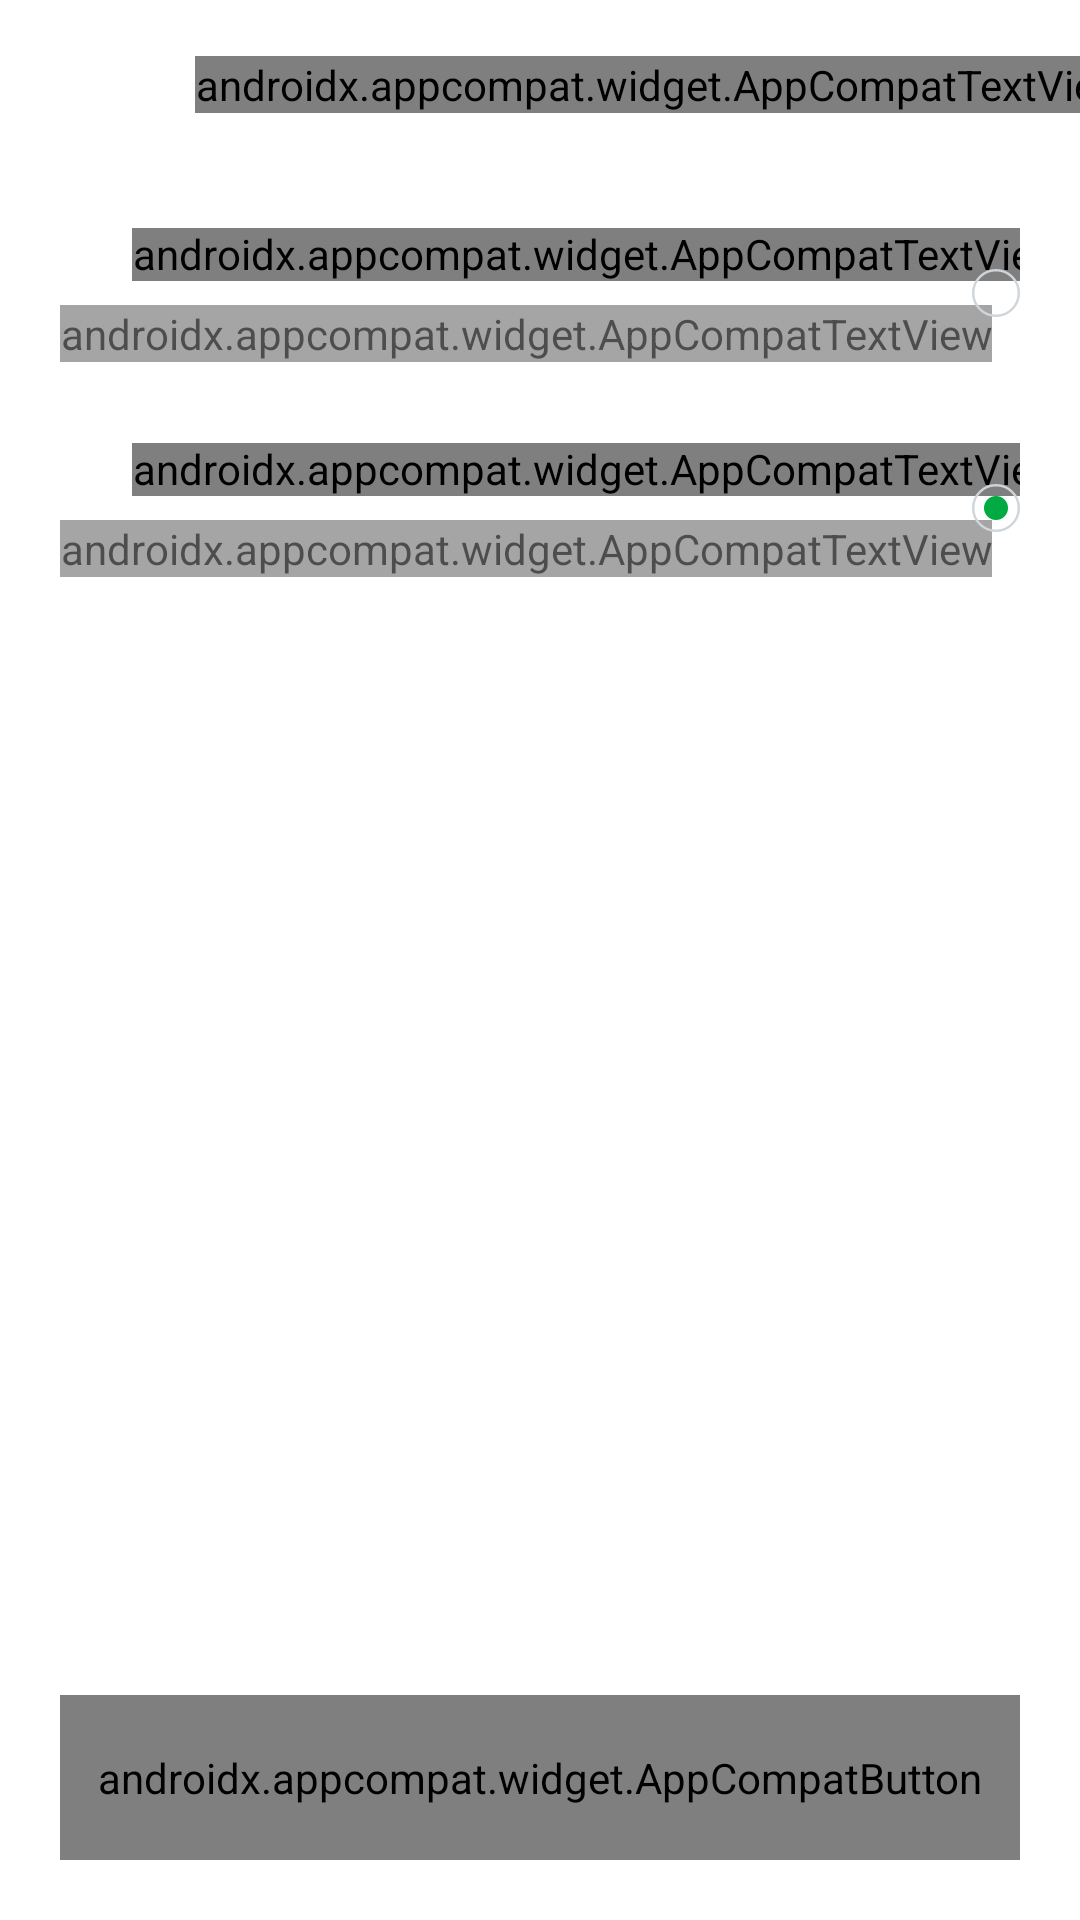

This screen was rendered from an Android layout file. Write that file and the resources it references.
<!-- AndroidManifest.xml: application theme AppTheme -->
<!-- res/layout/change_theme_night_fragment.xml -->
<?xml version="1.0" encoding="utf-8"?>
<androidx.constraintlayout.widget.ConstraintLayout xmlns:android="http://schemas.android.com/apk/res/android"
    xmlns:app="http://schemas.android.com/apk/res-auto"
    android:layout_width="match_parent"
    android:layout_height="match_parent"
    android:background="@drawable/ic_back_ground_night_new">

    <androidx.constraintlayout.widget.ConstraintLayout
        android:id="@+id/includeToolbar"
        android:layout_width="match_parent"
        android:layout_height="?actionBarSize"
        xmlns:tools="http://schemas.android.com/tools"
        app:layout_constraintTop_toTopOf="parent">

        <androidx.appcompat.widget.AppCompatImageView
            android:id="@+id/imageViewBack"
            android:layout_height="wrap_content"
            android:layout_width="wrap_content"
            android:src="@drawable/ic_back"
            android:tint="@color/colorWhite"
            android:padding="@dimen/dp_10"
            android:layout_marginStart="@dimen/dp_10"
            android:layout_marginVertical="@dimen/dp_10"
            app:layout_constraintStart_toStartOf="parent"
            app:layout_constraintTop_toTopOf="parent"
            app:layout_constraintBottom_toBottomOf="parent"/>

        <androidx.appcompat.widget.AppCompatTextView
            android:id="@+id/textViewToolbarTitle"
            android:layout_height="wrap_content"
            android:layout_width="wrap_content"
            android:text="@string/title_change_theme"
            android:textSize="@dimen/sp_14"
            android:fontFamily="@font/font_ibm_plex_sans_semi_bold"
            android:textColor="@color/colorWhite"
            android:layout_marginStart="@dimen/dp_20"
            app:layout_constraintStart_toEndOf="@id/imageViewBack"
            app:layout_constraintTop_toTopOf="parent"
            app:layout_constraintBottom_toBottomOf="parent"/>

    </androidx.constraintlayout.widget.ConstraintLayout>

    <androidx.core.widget.NestedScrollView
        android:layout_width="match_parent"
        android:layout_height="@dimen/dp_0"
        android:fillViewport="true"
        app:layout_constraintTop_toBottomOf="@id/includeToolbar"
        app:layout_constraintBottom_toBottomOf="parent">

        <androidx.constraintlayout.widget.ConstraintLayout
            android:layout_width="match_parent"
            android:layout_height="match_parent">

            <androidx.constraintlayout.widget.Guideline
                android:id="@+id/guidelineStart"
                style="@style/StyleStartGuideline" />

            <androidx.constraintlayout.widget.Guideline
                android:id="@+id/guidelineEnd"
                style="@style/StyleEndGuideline" />

            <androidx.constraintlayout.widget.ConstraintLayout
                android:id="@+id/constraintDayTheme"
                android:layout_width="@dimen/dp_0"
                android:layout_height="wrap_content"
                android:layout_marginTop="@dimen/dp_20"
                app:layout_constraintEnd_toEndOf="@id/guidelineEnd"
                app:layout_constraintStart_toStartOf="@id/guidelineStart"
                app:layout_constraintTop_toTopOf="parent">

                <androidx.appcompat.widget.AppCompatImageView
                    android:id="@+id/imageViewDayTheme"
                    android:layout_width="wrap_content"
                    android:layout_height="wrap_content"
                    android:src="@drawable/ic_day_theme"
                    android:tint="@color/colorWhite"
                    app:layout_constraintStart_toStartOf="@id/constraintDayTheme"
                    app:layout_constraintTop_toTopOf="@id/constraintDayTheme" />

                <androidx.appcompat.widget.AppCompatTextView
                    android:id="@+id/textViewTitleDayTheme"
                    android:layout_height="wrap_content"
                    android:layout_width="wrap_content"
                    android:textSize="@dimen/sp_14"
                    android:fontFamily="@font/font_ibm_plex_sans_semi_bold"
                    android:textColor="@color/colorWhite"
                    android:layout_marginStart="@dimen/dp_8"
                    android:text="@string/label_day_theme"
                    app:layout_constraintBottom_toBottomOf="@id/imageViewDayTheme"
                    app:layout_constraintStart_toEndOf="@id/imageViewDayTheme"
                    app:layout_constraintTop_toTopOf="@id/imageViewDayTheme" />

                <androidx.appcompat.widget.AppCompatTextView
                    android:id="@+id/textViewDayThemeText"
                    android:layout_height="wrap_content"
                    android:layout_width="wrap_content"
                    android:textSize="@dimen/sp_12"
                    android:fontFamily="@font/font_ibm_plex_sans_regular"
                    android:textColor="@color/colorWhite"
                    android:layout_marginTop="@dimen/dp_8"
                    android:alpha="0.7"
                    android:text="@string/label_from_this_menu_you_can_change_to_light_mode"
                    app:layout_constraintStart_toStartOf="@id/constraintDayTheme"
                    app:layout_constraintTop_toBottomOf="@id/textViewTitleDayTheme" />

                <androidx.appcompat.widget.AppCompatRadioButton
                    android:id="@+id/radioButtonDayTheme"
                    android:layout_width="wrap_content"
                    android:layout_height="wrap_content"
                    android:button="@drawable/dw_radio_button_selector_night"
                    app:layout_constraintBottom_toBottomOf="@id/textViewDayThemeText"
                    app:layout_constraintEnd_toEndOf="@id/constraintDayTheme"
                    app:layout_constraintTop_toTopOf="@id/textViewTitleDayTheme" />

            </androidx.constraintlayout.widget.ConstraintLayout>

            <androidx.constraintlayout.widget.ConstraintLayout
                android:id="@+id/constraintNightTheme"
                android:layout_width="@dimen/dp_0"
                android:layout_height="wrap_content"
                android:layout_marginTop="@dimen/dp_27"
                app:layout_constraintEnd_toEndOf="@id/guidelineEnd"
                app:layout_constraintStart_toStartOf="@id/guidelineStart"
                app:layout_constraintTop_toBottomOf="@id/constraintDayTheme">

                <androidx.appcompat.widget.AppCompatImageView
                    android:id="@+id/imageViewNightTheme"
                    android:layout_width="wrap_content"
                    android:layout_height="wrap_content"
                    android:src="@drawable/ic_night_theme"
                    android:tint="@color/colorWhite"
                    app:layout_constraintStart_toStartOf="@id/constraintNightTheme"
                    app:layout_constraintTop_toTopOf="@id/constraintNightTheme" />

                <androidx.appcompat.widget.AppCompatTextView
                    android:id="@+id/textViewTitleNightTheme"
                    android:layout_height="wrap_content"
                    android:layout_width="wrap_content"
                    android:textSize="@dimen/sp_14"
                    android:fontFamily="@font/font_ibm_plex_sans_semi_bold"
                    android:textColor="@color/colorWhite"
                    android:layout_marginStart="@dimen/dp_8"
                    android:text="@string/label_night_theme"
                    app:layout_constraintBottom_toBottomOf="@id/imageViewNightTheme"
                    app:layout_constraintStart_toEndOf="@id/imageViewNightTheme"
                    app:layout_constraintTop_toTopOf="@id/imageViewNightTheme" />

                <androidx.appcompat.widget.AppCompatTextView
                    android:id="@+id/textViewNightThemeText"
                    android:layout_height="wrap_content"
                    android:layout_width="wrap_content"
                    android:textSize="@dimen/sp_12"
                    android:fontFamily="@font/font_ibm_plex_sans_regular"
                    android:textColor="@color/colorWhite"
                    android:layout_marginTop="@dimen/dp_8"
                    android:alpha="0.7"
                    android:text="@string/label_from_this_menu_you_can_change_to_dark_mode"
                    app:layout_constraintStart_toStartOf="@id/constraintNightTheme"
                    app:layout_constraintTop_toBottomOf="@id/textViewTitleNightTheme" />

                <androidx.appcompat.widget.AppCompatRadioButton
                    android:id="@+id/radioButtonNightTheme"
                    android:layout_width="wrap_content"
                    android:layout_height="wrap_content"
                    android:checked="true"
                    android:button="@drawable/dw_radio_button_selector_night"
                    app:layout_constraintBottom_toBottomOf="@id/textViewNightThemeText"
                    app:layout_constraintEnd_toEndOf="@id/constraintNightTheme"
                    app:layout_constraintTop_toTopOf="@id/textViewTitleNightTheme" />

            </androidx.constraintlayout.widget.ConstraintLayout>

            <androidx.appcompat.widget.AppCompatButton
                android:id="@+id/buttonDone"
                style="@style/AppCompatButtonGreen"
                android:layout_marginBottom="@dimen/dp_20"
                android:text="@string/btn_done"
                app:layout_constraintBottom_toBottomOf="parent"
                app:layout_constraintEnd_toEndOf="@id/guidelineEnd"
                app:layout_constraintStart_toStartOf="@id/guidelineStart" />
        </androidx.constraintlayout.widget.ConstraintLayout>
    </androidx.core.widget.NestedScrollView>

</androidx.constraintlayout.widget.ConstraintLayout>
<!-- resources referenced by this layout -->
<resources>
  <color name="colorWhite">#FFFFFF</color>
  <dimen name="dp_0">0dp</dimen>
  <dimen name="dp_10">10dp</dimen>
  <dimen name="dp_20">20dp</dimen>
  <dimen name="dp_27">27dp</dimen>
  <dimen name="dp_8">8dp</dimen>
  <dimen name="sp_12">12sp</dimen>
  <dimen name="sp_14">14sp</dimen>
  <!-- drawable dw_radio_button_selector_night (drawable) -->
  <?xml version="1.0" encoding="utf-8"?>
  <selector xmlns:android="http://schemas.android.com/apk/res/android">
      <item android:drawable="@drawable/ic_radio_button_selected_night" android:state_checked="true"/>
      <item android:drawable="@drawable/ic_radio_button_unselected_night"/>
  </selector>
  <!-- drawable ic_back (drawable) -->
  <vector xmlns:android="http://schemas.android.com/apk/res/android"
      android:width="15dp"
      android:height="9dp"
      android:viewportWidth="15"
      android:viewportHeight="9">
    <path
        android:pathData="M5.71,7.71C6.1,7.32 6.1,6.69 5.71,6.3L4.41,5L14,5C14.55,5 15,4.55 15,4C15,3.45 14.55,3 14,3L4.41,3L5.7,1.71C6.09,1.32 6.09,0.69 5.7,0.3C5.31,-0.09 4.68,-0.09 4.29,0.3L0.58,4.01L4.29,7.72C4.68,8.1 5.32,8.1 5.71,7.71Z"
        android:fillColor="#35414A"/>
  </vector>
  <string name="btn_done">Done</string>
  <string name="label_day_theme">Day Theme</string>
  <string name="label_from_this_menu_you_can_change_to_dark_mode">From this menu you can change to dark mode</string>
  <string name="label_from_this_menu_you_can_change_to_light_mode">From this menu you can change to light mode</string>
  <string name="label_night_theme">Night Theme</string>
  <string name="title_change_theme">Change Theme</string>
  <style name="StyleEndGuideline">
          <item name="android:layout_width">wrap_content</item>
          <item name="android:layout_height">wrap_content</item>
          <item name="android:orientation">vertical</item>
          <item name="layout_constraintGuide_end">@dimen/dp_20</item>
      </style>
  <style name="StyleStartGuideline">
          <item name="android:layout_width">wrap_content</item>
          <item name="android:layout_height">wrap_content</item>
          <item name="android:orientation">vertical</item>
          <item name="layout_constraintGuide_begin">@dimen/dp_20</item>
      </style>
  <dimen name="sp_16">16sp</dimen>
  <dimen name="dp_18">18dp</dimen>
  <color name="colorPrimary">#00AB44</color>
  <color name="colorPrimaryDark">#00AB44</color>
  <color name="colorAccent">#00AB44</color>
  <style name="AppBottomSheetDialogTheme" parent="Theme.Design.Light.BottomSheetDialog">
          <item name="bottomSheetStyle">@style/AppModalStyle</item>
      </style>
  <style name="Widget.MaterialComponents.Chip" parent="Widget.MaterialComponents.Button">
          
  
          
          <item name="android:textColor">@color/colorBlack35</item>
          <item name="android:textSize">@dimen/sp_14</item>
          
      </style>
  <dimen name="dp_16">16dp</dimen>
  <style name="AppModalStyle" parent="Widget.Design.BottomSheet.Modal">
          <item name="android:background">@drawable/dw_dialog_bg</item>
      </style>
  <color name="colorBlack35">#35414A</color>
  <!-- drawable dw_dialog_bg (drawable) -->
  <?xml version="1.0" encoding="utf-8"?>
  <shape xmlns:android="http://schemas.android.com/apk/res/android">
      <corners android:topLeftRadius="@dimen/dp_12"
          android:topRightRadius="@dimen/dp_12"/>
  
      <gradient android:startColor="#f3f3f3" android:centerColor="#f1faf5" android:endColor="#def4e7" android:angle="270"/>
  </shape>
  <dimen name="dp_12">12dp</dimen>
</resources>
